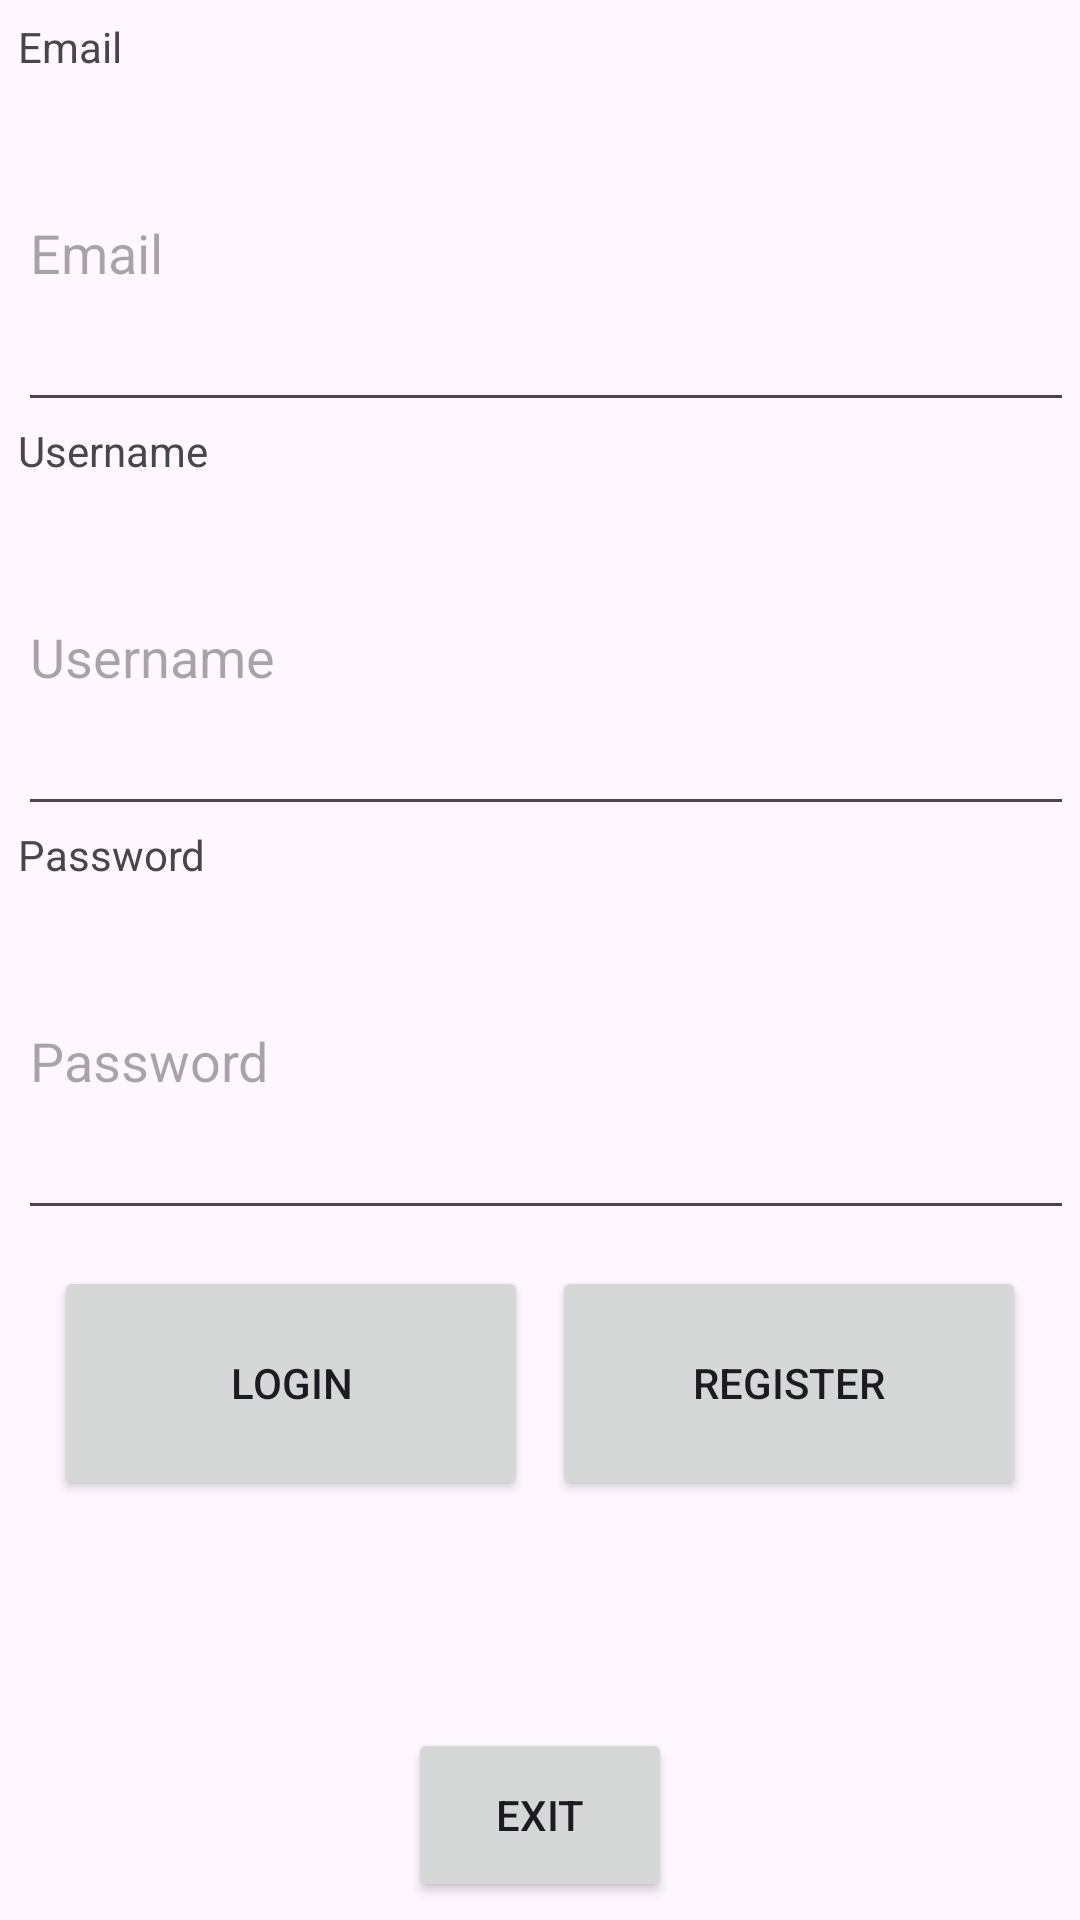

Reconstruct the res/layout file that produces this screen, plus the resources it refers to.
<!-- AndroidManifest.xml: application theme Theme.Foodge -->
<!-- res/layout/activity_login_and_register.xml -->
<?xml version="1.0" encoding="utf-8"?>
<androidx.constraintlayout.widget.ConstraintLayout xmlns:android="http://schemas.android.com/apk/res/android"
    xmlns:app="http://schemas.android.com/apk/res-auto"
    xmlns:tools="http://schemas.android.com/tools"
    android:id="@+id/container"
    android:layout_width="match_parent"
    android:layout_height="match_parent"
    android:paddingLeft="@dimen/activity_horizontal_margin"
    android:paddingTop="@dimen/activity_vertical_margin"
    android:paddingRight="@dimen/activity_horizontal_margin"
    android:paddingBottom="@dimen/activity_vertical_margin"
    tools:context=".activity.LoginAndRegisterActivity">


    <LinearLayout

        android:layout_width="match_parent"
        android:layout_height="match_parent"
        android:layout_marginStart="6dp"
        android:layout_marginTop="6dp"
        android:layout_marginEnd="6dp"
        android:layout_marginBottom="6dp"
        android:orientation="vertical"
        app:layout_constraintBottom_toBottomOf="parent"
        app:layout_constraintEnd_toEndOf="parent"
        app:layout_constraintStart_toStartOf="parent"
        app:layout_constraintTop_toTopOf="parent">

        <TextView
            android:id="@+id/textViewEmail"
            android:layout_width="match_parent"
            android:layout_height="wrap_content"
            android:text="@string/email" />

        <EditText
            android:id="@+id/editTextEmail"
            android:layout_width="382dp"
            android:layout_height="0dp"
            android:layout_weight="2"
            android:hint="@string/email"
            android:inputType="textEmailAddress"
            android:selectAllOnFocus="true" />

        <TextView
            android:id="@+id/textViewUsername"
            android:layout_width="match_parent"
            android:layout_height="wrap_content"
            android:text="@string/username" />

        <EditText
            android:id="@+id/editTextUsername"
            android:layout_width="382dp"
            android:layout_height="0dp"
            android:layout_weight="2"
            android:hint="@string/username"
            android:imeOptions="actionDone"
            android:inputType="text"
            android:selectAllOnFocus="true" />

        <TextView
            android:id="@+id/textViewPass"
            android:layout_width="match_parent"
            android:layout_height="wrap_content"
            android:text="@string/password" />

        <EditText
            android:id="@+id/editTextPass"
            android:layout_width="382dp"
            android:layout_height="0dp"
            android:layout_weight="2"
            android:hint="@string/password"
            android:imeOptions="actionDone"
            android:inputType="textPassword"
            android:selectAllOnFocus="true" />

        <LinearLayout
            android:layout_width="match_parent"
            android:layout_height="96dp"
            android:layout_margin="6dp"
            android:layout_weight="1"
            android:orientation="horizontal"
            android:padding="6dp">

            <Button
                android:id="@+id/buttonLogin"
                android:layout_width="0dp"
                android:layout_height="78dp"
                android:layout_weight="1"
                android:enabled="true"
                android:text="@string/login" />

            <Button
                android:id="@+id/buttonRegister"
                android:layout_width="0dp"
                android:layout_height="78dp"
                android:layout_marginStart="8dp"
                android:layout_weight="1"
                android:enabled="true"
                android:text="@string/register" />
        </LinearLayout>

        <Button
            android:id="@+id/buttonExit"
            android:layout_width="wrap_content"
            android:layout_height="0dp"
            android:layout_gravity="center"
            android:layout_weight="1"
            android:text="@string/exit" />

    </LinearLayout>

</androidx.constraintlayout.widget.ConstraintLayout>
<!-- resources referenced by this layout -->
<resources>
  <string name="email">Email</string>
  <string name="exit">Exit</string>
  <string name="login">Login</string>
  <string name="password">Password</string>
  <string name="register">Register</string>
  <string name="username">Username</string>
  <style name="Theme.Foodge" parent="Theme.MaterialComponents.DayNight.DarkActionBar">
          
          <item name="colorPrimary">@color/purple_500</item>
          <item name="colorPrimaryVariant">@color/purple_700</item>
          <item name="colorOnPrimary">@color/white</item>
          
          <item name="colorSecondary">@color/teal_200</item>
          <item name="colorSecondaryVariant">@color/teal_700</item>
          <item name="colorOnSecondary">@color/black</item>
          
          <item name="android:statusBarColor">?attr/colorPrimaryVariant</item>
          
      </style>
  <color name="purple_500">#FF6200EE</color>
  <color name="purple_700">#FF3700B3</color>
  <color name="white">#FFFFFFFF</color>
  <color name="teal_200">#FF03DAC5</color>
  <color name="teal_700">#FF018786</color>
  <color name="black">#FF000000</color>
</resources>
